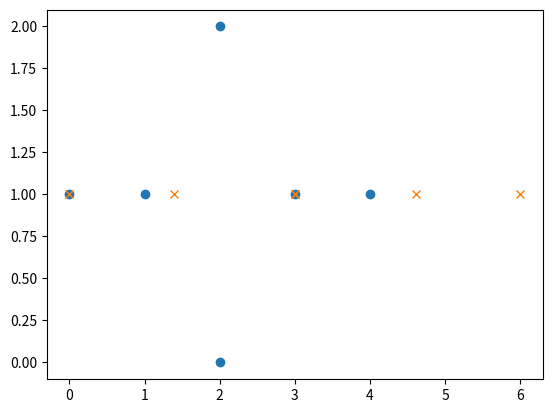

The script that saved this image:
import numpy as np
import scipy.optimize
import matplotlib.pyplot as plt

"""  
2d structure
            2 
_/\_    0_1/ \3_5
 \/        \ /
        x   4
       0,0
            
"""

#todo fix dU
#todo test!


def U_2D(positions_ic, beam_lengths_n, k_n, i_n, j_n):
    U = 0.0
    for m in range(len(i_n)):
        index_i = i_n[m]
        index_j = j_n[m]
        # print(positions_ic[index_j], positions_ic[index_i])
        U += 0.5 * k_n[m] * ((np.linalg.norm(positions_ic[index_j] - positions_ic[index_i]) - beam_lengths_n[m])**2)
    return U

# dU should have for every position an x and y derivative -> dU.shape(positions, 2)
def dU_2D(positions_ic, beam_lengths_n, k_n, i_n, j_n):
    dU = np.zeros([len(positions_ic),2])
    r_hat = getRHat_2D(positions_ic, i_n, j_n)
    # loop over all beams
    for m in range(len(positions_ic)):
        # find all beams k connected to hinge m
        for k in range(len(k_n)):
            if (i_n[k] == m):
                index_j = j_n[k]
                index_i = i_n[k]
                # print("if: \n", m, k, positions_ic[index_i], positions_ic[index_j],\
                #       np.linalg.norm(positions_ic[index_j] - positions_ic[index_i]), beam_lengths_n[k], r_hat[k])
                dU[m] += k_n[k] * (np.linalg.norm(positions_ic[index_j] - positions_ic[index_i]) - beam_lengths_n[k]) * r_hat[k]
            elif(j_n[k] == m):
                index_j = j_n[k]
                index_i = i_n[k]
#                 print("elif:\n", m, k, positions_ic[index_i], positions_ic[index_j], \
    #                 np.linalg.norm(positions_ic[index_j] - positions_ic[index_i]), beam_lengths_n[k], r_hat[k])
                dU[m] += k_n[k] * (np.linalg.norm(positions_ic[index_j] - positions_ic[index_i]) - beam_lengths_n[k]) * r_hat[k]
            else:
                continue
    return dU

def getRHat_2D(positions_ic, i_n, j_n):
    r_hat = np.zeros([len(i_n), 2])
    for m in range(len(i_n)):
        index_i = i_n[m]
        index_j = j_n[m]
        r_hat[m] = ((positions_ic[index_j] - positions_ic[index_i]) / np.linalg.norm(positions_ic[index_j] - positions_ic[index_i]))
    return r_hat

def getBeamLength_2D(positions_ic, i_n, j_n):
    # beamlengths of bodies (_n for bodies)
    # calculate beam_length: sqrt((x_n+1 - x_n)² + (y_n+1 - y_n)²)
    # 1: np.diff(positions_ic, axis=0), 2.np.linalg.norm(position_diff_ic, axis=0)
    beam_lengths_n = np.zeros(len(i_n))
    for m in range(len(i_n)):
        index_i = i_n[m]
        index_j = j_n[m]
        beam_lengths_n[m] = np.linalg.norm(positions_ic[index_j] - positions_ic[index_i])
    return beam_lengths_n

def objective(positions_flat, beam_lengths_n, k_n, i_n, j_n, con1, con2):
    positions_ic = positions_flat.reshape(nb_hinges-2, 2)
    # print(positions_ic.shape, beam_lengths_n.shape, k_n.shape, i_n.shape, j_n.shape)
    U = 0.0
    for m in range(len(i_n)):
        if m == 0:
            index_j = j_n[m]-1
            # print("m: ", m, "pos: ", positions_ic[index_j])
            U += 0.5 * k_n[m] * ((np.linalg.norm(positions_ic[index_j] - con1) - beam_lengths_n[m]) ** 2)
        elif m == (len(i_n)-1):
            index_i = i_n[m]-1
            # print("m: ", m, "pos: ", positions_ic[index_i])
            U += 0.5 * k_n[m] * ((np.linalg.norm(con2 - positions_ic[index_i]) - beam_lengths_n[m]) ** 2)
        else:
            index_i = i_n[m]-1
            index_j = j_n[m]-1
            # print("m: ", m, "pos: ", positions_ic[index_i], positions_ic[index_j])
            U += 0.5 * k_n[m] * ((np.linalg.norm(positions_ic[index_j] - positions_ic[index_i]) - beam_lengths_n[m]) ** 2)
    return U

# first position needs to stay zero
# def con1(positions_flat_2i):
#     # print("con1: ", positions_2i[0:2], start)
#     return start - positions_flat_2i[0:2]
#
# # last position needs to stay the same, cannot move
# def con2(positions_flat_2i):
#     # print("\ncon2: ",positions_2i[-2:], end)
#     return positions_flat_2i[-2:] - end

if __name__ == "__main__":
    positions_initial_ic = np.array([[0, 1], [1, 1], [2, 2], [3, 1], [2, 0], [4, 1]])  # shape=(nb_hinges, 2)
    positions_final_ic = np.array([[0, 1], [1, 1], [2, 2], [3, 1], [2, 0], [6, 1]])
    i_n = np.array([0, 1, 2, 1, 4, 3])
    j_n = np.array([1, 2, 3, 4, 3, 5])

    nb_bodies = len(i_n)
    nb_hinges = len(positions_initial_ic)

    positions_flat = positions_final_ic[1:-1]
    positions_flat = positions_flat.reshape((nb_hinges-2) * 2)
    k_n = np.ones(nb_bodies)

    con1 = positions_initial_ic[0]
    con2 = positions_final_ic[-1]

    beam_lengths_n = getBeamLength_2D(positions_initial_ic, i_n, j_n)
    # print("U: ", U_2D(positions_flat, beam_lengths_n, k_n, i_n, j_n))
    # print("dU: ", dU_2D(positions_final_ic, beam_lengths_n, k_n, i_n, j_n))
    # cons = [{'type': 'eq', 'fun': con1},
    #         {'type': 'eq', 'fun': con2}]

    res = scipy.optimize.minimize(objective, x0=positions_flat, args=(beam_lengths_n, k_n, i_n, j_n, con1, con2)) #, constraints=cons)#,jac=dU_2D)

    print("msg: ", res.message)
    print("res.x:\n ", res.x.reshape(nb_hinges-2, 2))
    print("fun:\n ", res.fun)

    points = res.x
    points = np.insert(points, 0, con1)
    points = np.append(points, con2)
    points = points.reshape(nb_hinges,2)
    # print(points[:,0], points[:,1])
    plt.plot(positions_initial_ic[:,0], positions_initial_ic[:,1], 'o')
    plt.plot(points[:,0], points[:,1], 'x')
    plt.show()